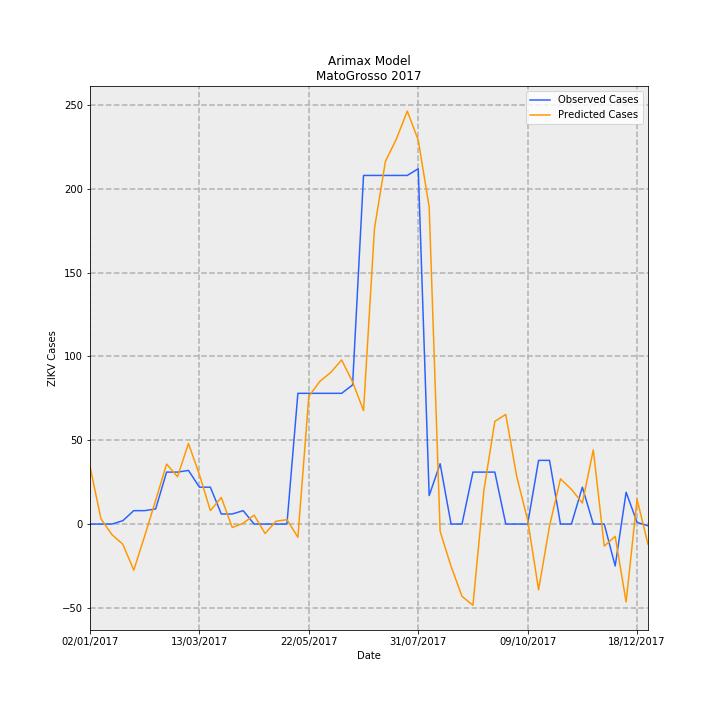

Values plotted in this chart, from the file beside it:
Date, predictions_incidence, observed_incidence, Predicted Cases, Observed Cases, error
02/01/2017, 1.03, 0.0, 34.44, 0.0, -34.44
09/01/2017, 0.09299, 0.0, 3.11, 0.0, -3.11
16/01/2017, -0.1874, 0.0, -6.269, 0.0, 6.269
23/01/2017, -0.3605, 0.0598, -12.06, 2, 14.06
30/01/2017, -0.8219, 0.2392, -27.49, 8, 35.49
06/02/2017, -0.212, 0.2392, -7.092, 8, 15.09
13/02/2017, 0.4229, 0.2691, 14.14, 9, -5.145
20/02/2017, 1.07, 0.9269, 35.8, 31, -4.797
27/02/2017, 0.8442, 0.9269, 28.24, 31, 2.764
06/03/2017, 1.437, 0.9568, 48.06, 32, -16.06
13/03/2017, 0.8822, 0.6578, 29.5, 22.0, -7.505
20/03/2017, 0.2398, 0.6578, 8.021, 22.0, 13.98
27/03/2017, 0.4738, 0.1794, 15.85, 6, -9.847
03/04/2017, -0.06209, 0.1794, -2.077, 6, 8.077
10/04/2017, 0.01556, 0.2392, 0.5203, 8, 7.48
17/04/2017, 0.1586, 0.0, 5.306, 0.0, -5.306
24/04/2017, -0.1685, 0.0, -5.635, 0.0, 5.635
01/05/2017, 0.0501, 0.0, 1.676, 0.0, -1.676
08/05/2017, 0.07842, 0.0, 2.623, 0.0, -2.623
15/05/2017, -0.2351, 2.332, -7.863, 78, 85.86
22/05/2017, 2.277, 2.332, 76.16, 78, 1.841
29/05/2017, 2.544, 2.332, 85.08, 78, -7.084
05/06/2017, 2.704, 2.332, 90.43, 78, -12.43
12/06/2017, 2.927, 2.332, 97.91, 78, -19.91
19/06/2017, 2.536, 2.482, 84.83, 83.0, -1.827
26/06/2017, 2.024, 6.219, 67.7, 208, 140.3
03/07/2017, 5.273, 6.219, 176.4, 208, 31.64
10/07/2017, 6.47, 6.219, 216.4, 208, -8.397
17/07/2017, 6.867, 6.219, 229.7, 208, -21.66
24/07/2017, 7.367, 6.219, 246.4, 208, -38.38
31/07/2017, 6.85, 6.339, 229.1, 212, -17.09
07/08/2017, 5.657, 0.5083, 189.2, 17, -172.2
14/08/2017, -0.1303, 1.076, -4.359, 36, 40.36
21/08/2017, -0.754, 0.0, -25.22, 0.0, 25.22
28/08/2017, -1.289, 0.0, -43.12, 0.0, 43.12
04/09/2017, -1.449, 0.9269, -48.47, 31, 79.47
11/09/2017, 0.599, 0.9269, 20.03, 31, 10.97
18/09/2017, 1.832, 0.9269, 61.26, 31, -30.26
25/09/2017, 1.955, 0.0, 65.39, 0.0, -65.39
02/10/2017, 0.8495, 0.0, 28.41, 0.0, -28.41
09/10/2017, 0.07242, 0.0, 2.422, 0.0, -2.422
16/10/2017, -1.172, 1.136, -39.19, 38, 77.19
23/10/2017, -0.03453, 1.136, -1.155, 38, 39.15
30/10/2017, 0.8066, 0.0, 26.98, 0.0, -26.98
06/11/2017, 0.619, 0.0, 20.7, 0.0, -20.7
13/11/2017, 0.3752, 0.6578, 12.55, 22.0, 9.452
20/11/2017, 1.323, 0.0, 44.24, 0.0, -44.24
27/11/2017, -0.3932, 0.0, -13.15, 0.0, 13.15
04/12/2017, -0.2188, -0.7475, -7.318, -25, -17.68
11/12/2017, -1.389, 0.5681, -46.45, 19, 65.45
18/12/2017, 0.4425, 0.0299, 14.8, 1, -13.8
25/12/2017, -0.3593, -0.0299, -12.02, -1, 11.02
